Run: headless pygame with SDL's dummy video driver; simulated clock (each Clock.tick advances the game by its frame time, no real sleeping); random seed 0; keys injected as events and as key.get_pressed() state; no mouse input.
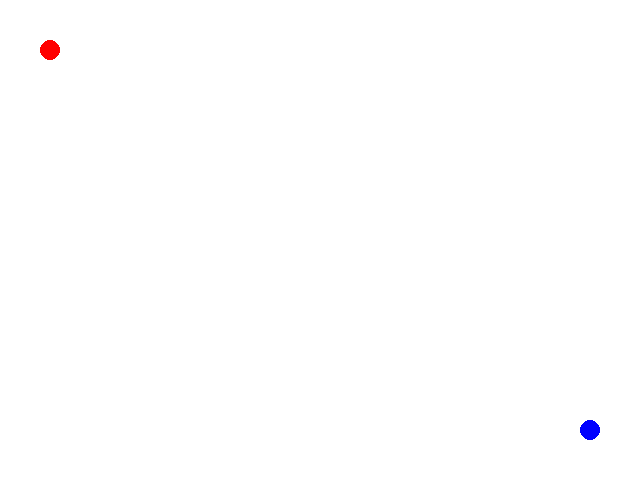
Frame 1 of 4 · flips 1–60 · no input
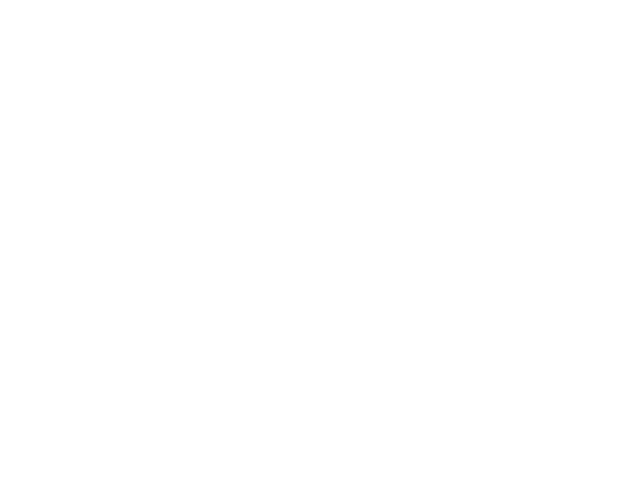
Frame 2 of 4 · flips 61–180 · tapped SPACE, RETURN · held RIGHT (→), D
Frame 3 of 4 · flips 181–300 · held DOWN (↓), S · screen unchanged from frame 2, image omitted
Frame 4 of 4 · flips 301–420 · held LEFT (←), A, UP (↑), W · screen same as frame 1, image omitted

The pygame program that drew these frames:

import pygame
import random

# Initialize pygame
pygame.init()

# Set the dimensions of the window
WINDOW_WIDTH = 640
WINDOW_HEIGHT = 480

# Set the colors
WHITE = (255, 255, 255)
BLACK = (0, 0, 0)
RED = (255, 0, 0)
BLUE = (0, 0, 255)

# Set the font
FONT_SIZE = 24
FONT = pygame.font.Font(None, FONT_SIZE)

# Create the game window
WINDOW = pygame.display.set_mode((WINDOW_WIDTH, WINDOW_HEIGHT))
pygame.display.set_caption("Multiplayer Game")

# Create the players
player1_x = 50
player1_y = 50
player2_x = 590
player2_y = 430

# Define the player movement speed
PLAYER_SPEED = 5

# Create the game loop
while True:
    # Handle events
    for event in pygame.event.get():
        if event.type == pygame.QUIT:
            pygame.quit()
            quit()

    # Get the pressed keys
    keys = pygame.key.get_pressed()

    # Move the players
    if keys[pygame.K_LEFT]:
        player1_x -= PLAYER_SPEED
    if keys[pygame.K_RIGHT]:
        player1_x += PLAYER_SPEED
    if keys[pygame.K_UP]:
        player1_y -= PLAYER_SPEED
    if keys[pygame.K_DOWN]:
        player1_y += PLAYER_SPEED

    if keys[pygame.K_a]:
        player2_x -= PLAYER_SPEED
    if keys[pygame.K_d]:
        player2_x += PLAYER_SPEED
    if keys[pygame.K_w]:
        player2_y -= PLAYER_SPEED
    if keys[pygame.K_s]:
        player2_y += PLAYER_SPEED

    # Draw the players
    WINDOW.fill(WHITE)
    pygame.draw.circle(WINDOW, RED, (player1_x, player1_y), 10)
    pygame.draw.circle(WINDOW, BLUE, (player2_x, player2_y), 10)

    # Update the screen
    pygame.display.update()
